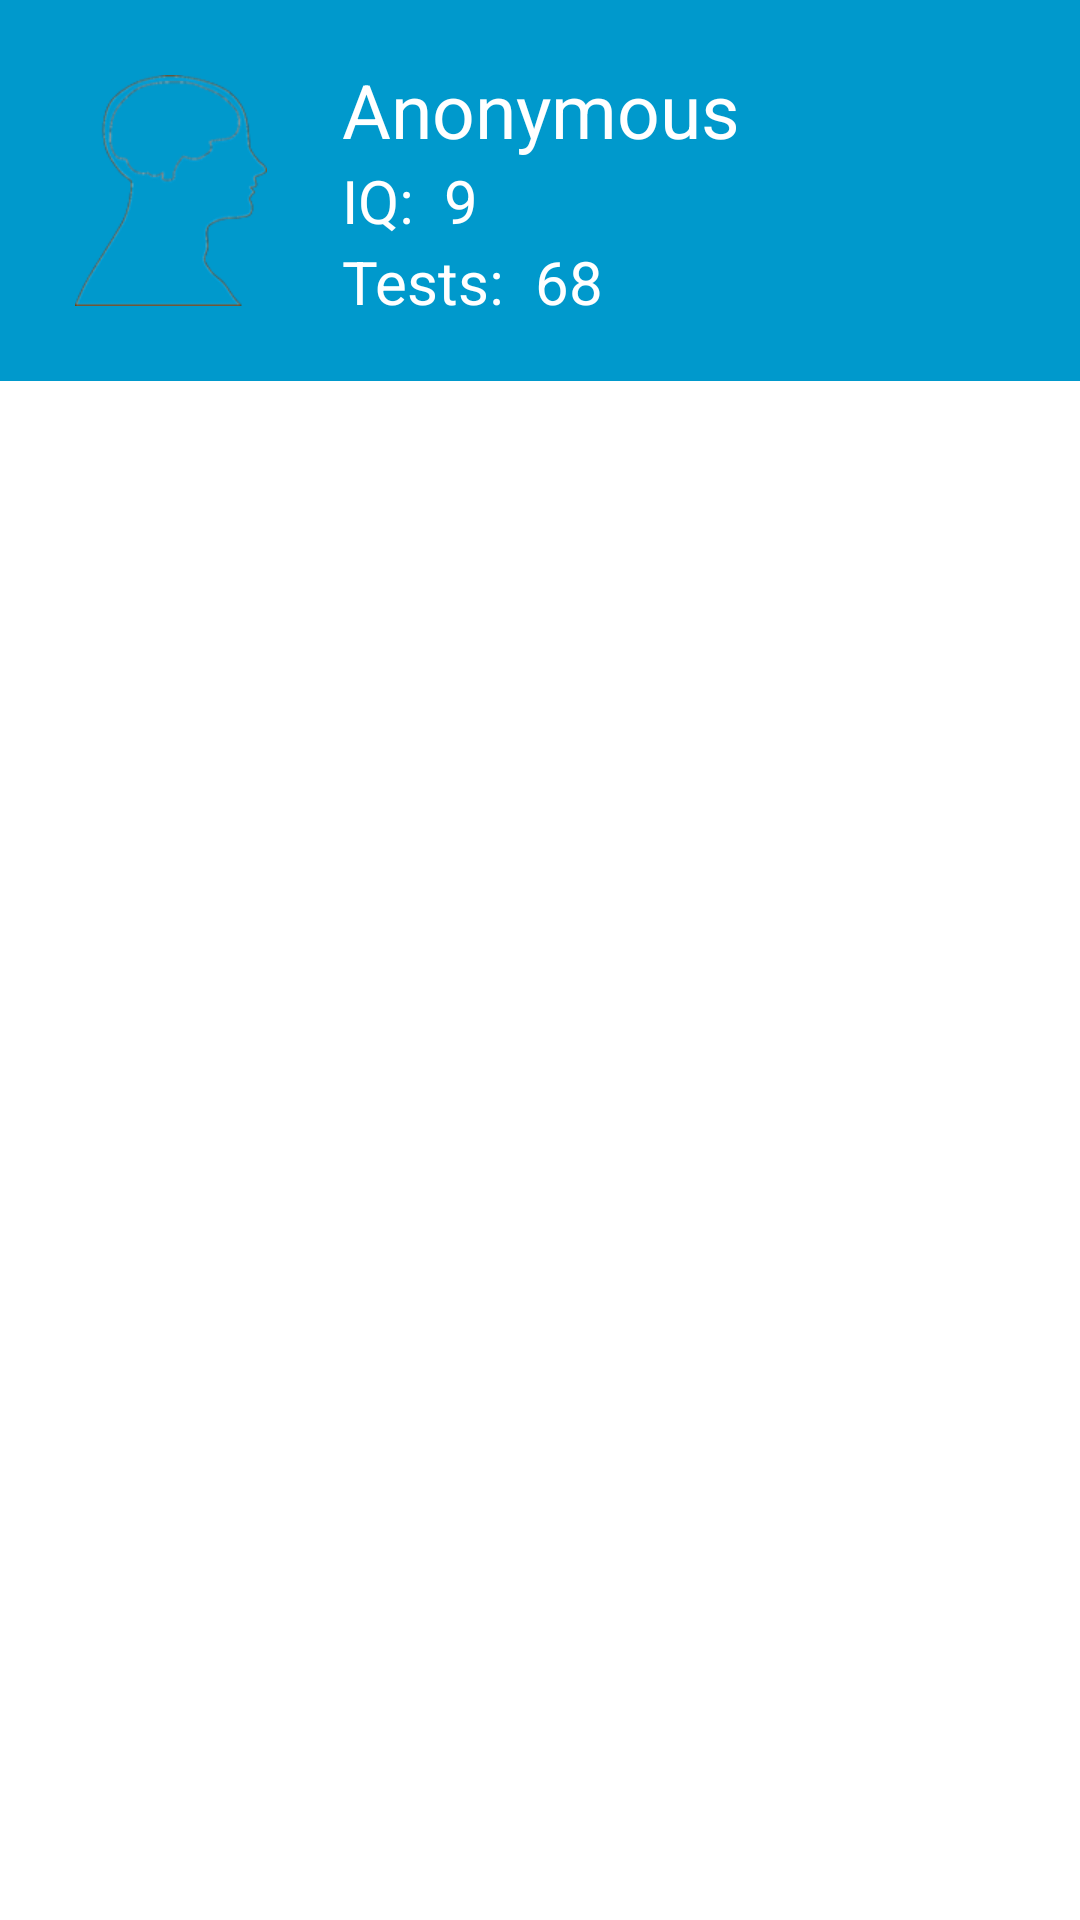

This screen was rendered from an Android layout file. Write that file and the resources it references.
<!-- AndroidManifest.xml: application theme IQueTheme -->
<!-- res/layout/activity_profile.xml -->
<LinearLayout xmlns:android="http://schemas.android.com/apk/res/android"
    xmlns:tools="http://schemas.android.com/tools"
    android:layout_width="fill_parent"
    android:layout_height="fill_parent"
    android:paddingBottom="@dimen/activity_vertical_margin"
    android:orientation="vertical"
    tools:context="com.ornyxoft.ique.ProfileActivity">

    <LinearLayout
        android:orientation="horizontal"
        android:layout_width="fill_parent"
        android:layout_height="wrap_content"
        android:background="@color/dark_background_color"
        android:id="@+id/frameLayout"
        android:padding="10dp">

        <ImageView
            android:layout_width="wrap_content"
            android:layout_height="wrap_content"
            android:src="@drawable/default_user_icon"
            android:background="@drawable/border_image"
            android:layout_gravity="left"
            android:padding="15dp" />
        <LinearLayout
            android:layout_weight="1"
            android:orientation="vertical"
            android:layout_width="wrap_content"
            android:layout_height="fill_parent"
            android:gravity="center|left"
            android:layout_marginLeft="10sp">
            <TextView
                android:layout_width="wrap_content"
                android:layout_height="wrap_content"
                android:text="Anonymous"
                android:textSize="25sp"
                android:textColor="@color/white_font_color"/>
            <LinearLayout
                android:orientation="horizontal"
                android:layout_width="wrap_content"
                android:layout_height="wrap_content"
                android:gravity="center|left">

                <TextView
                    android:layout_width="wrap_content"
                    android:layout_height="wrap_content"
                    android:text="IQ:"
                    android:layout_marginRight="10sp"
                    android:textSize="20sp"
                    android:textColor="@color/white_font_color"/>
                <TextView
                    android:layout_width="wrap_content"
                    android:layout_height="wrap_content"
                    android:text="9"
                    android:id="@+id/txtvIQ"
                    android:textSize="20sp"
                    android:textColor="@color/white_font_color"/>
            </LinearLayout>
            <LinearLayout
                android:orientation="horizontal"
                android:layout_width="wrap_content"
                android:layout_height="wrap_content"
                android:gravity="center|left">

                <TextView
                    android:layout_width="wrap_content"
                    android:layout_height="wrap_content"
                    android:text="Tests:"
                    android:layout_marginRight="10sp"
                    android:textSize="20sp"
                    android:textColor="@color/white_font_color"/>
                <TextView
                    android:layout_width="wrap_content"
                    android:layout_height="wrap_content"
                    android:text="68"
                    android:id="@+id/txtvNumberOfTests"
                    android:textSize="20sp"
                    android:textColor="@color/white_font_color"/>
            </LinearLayout>

        </LinearLayout>

    </LinearLayout>

    <ListView
        android:layout_width="match_parent"
        android:layout_height="wrap_content"
        android:id="@+id/listView"
        android:layout_gravity="center_horizontal" />


</LinearLayout>
<!-- resources referenced by this layout -->
<resources>
  <color name="dark_background_color">#0099CC</color>
  <color name="white_font_color">#FFF</color>
  <dimen name="activity_vertical_margin">16dp</dimen>
  <!-- drawable default_user_icon: png bitmap (drawable-xhdpi, 66296 bytes) -->
  <style name="IQueTheme" parent="android:Theme.Holo.Light.NoActionBar.Fullscreen">
          <item name="android:actionBarStyle">@style/IQueActionBarStyle</item>
          <item name="android:actionOverflowButtonStyle">@style/IQueOverflowButtonStyle</item>
      </style>
  <style name="IQueActionBarStyle" parent="@android:style/Widget.Holo.ActionBar">
          <item name="android:titleTextStyle">@style/IQueActionBarTitleText</item>
          <item name="android:background">#50C0E9</item>
      </style>
  <style name="IQueOverflowButtonStyle" parent="@android:style/Widget.Holo.ActionButton.Overflow">
          <item name="android:iconifiedByDefault">false</item>
      </style>
  <style name="IQueActionBarTitleText" parent="@android:style/TextAppearance.Holo.Widget.ActionBar.Title">
          <item name="android:textColor">@color/ique_actionbar_title_text_color</item>
      </style>
  <color name="ique_actionbar_title_text_color">#FFF</color>
</resources>
